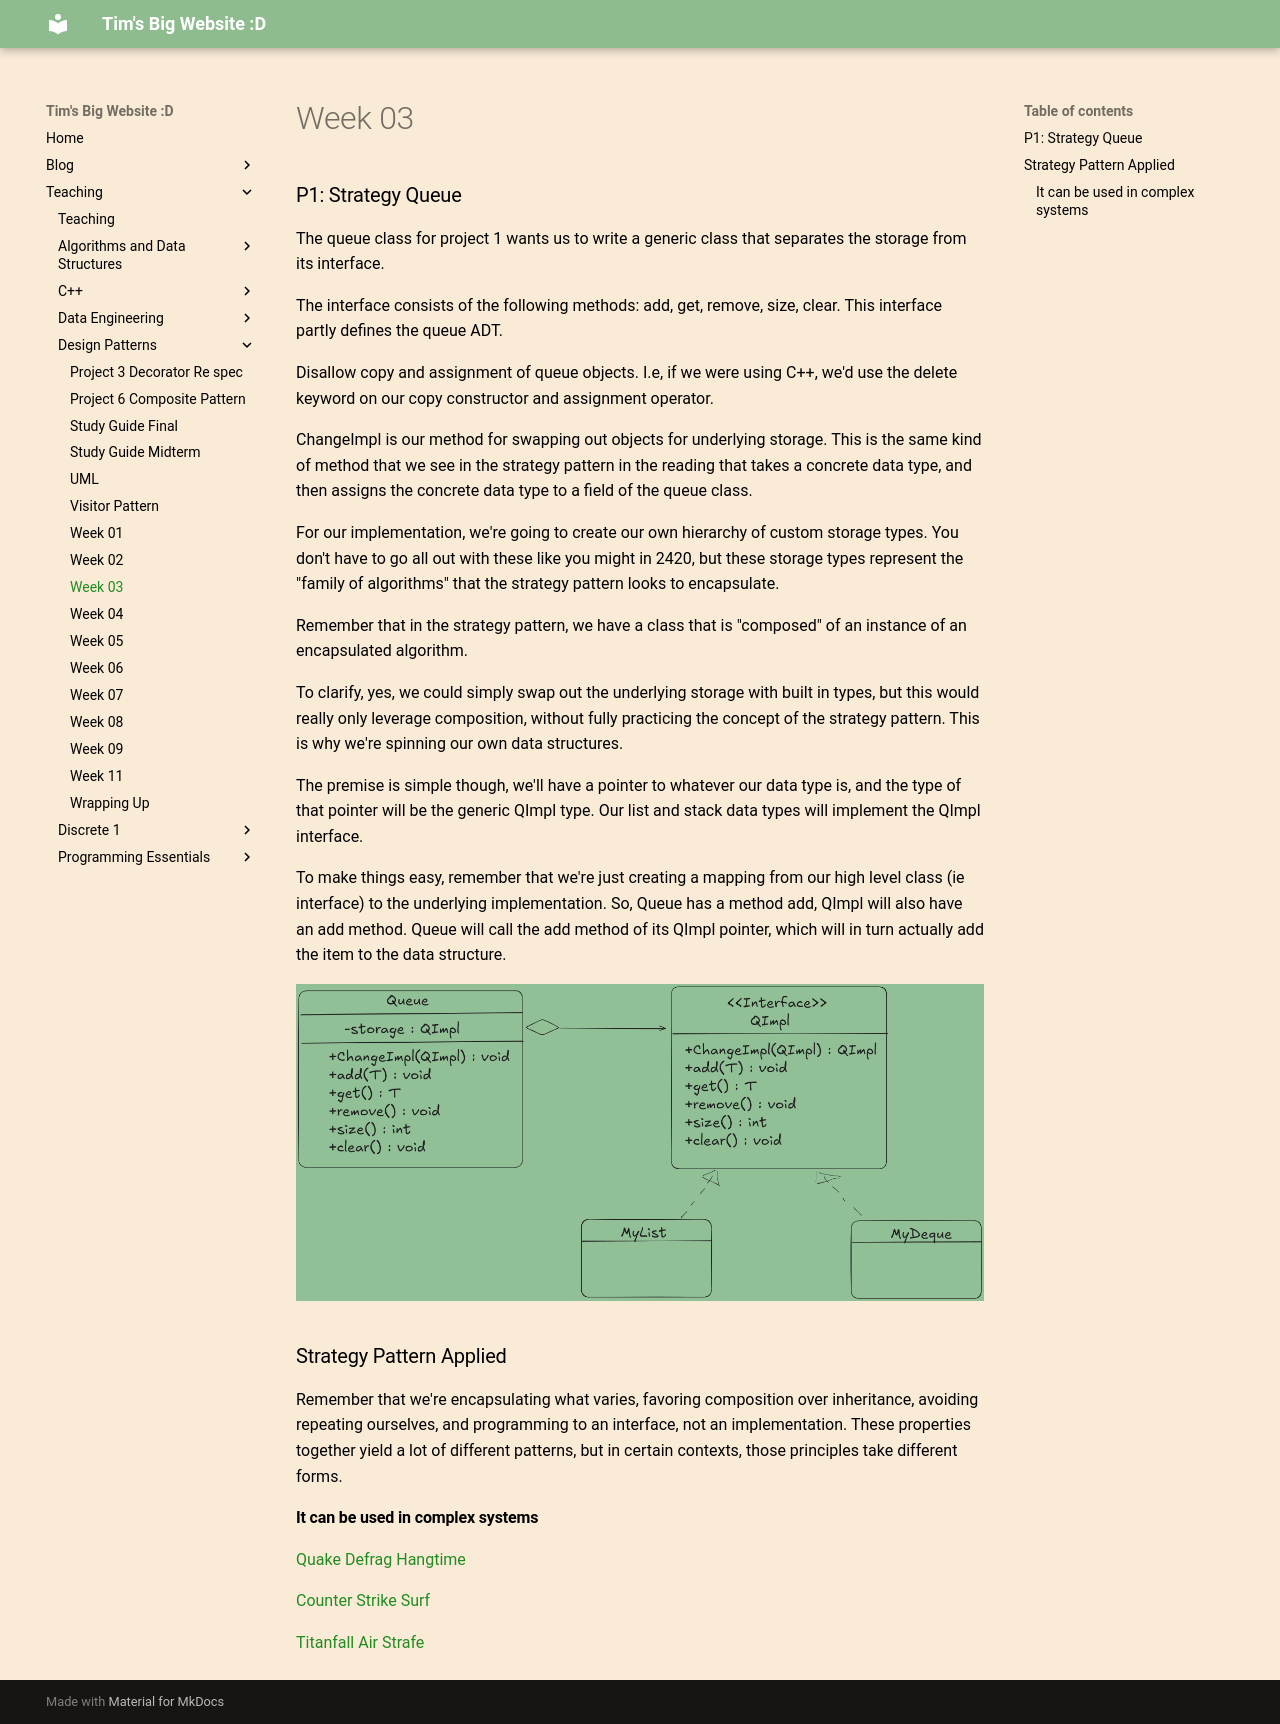

repository: VoidAlone/TimSeverance · page: Teaching/Design Patterns/Week 03/index.html · generator: mkdocs

### P1: Strategy Queue

The queue class for project 1 wants us to write a generic class that separates the storage from its interface. 

The interface consists of the following methods: add, get, remove, size, clear. This interface partly defines the queue ADT.

Disallow copy and assignment of queue objects. I.e, if we were using C++, we'd use the delete keyword on our copy constructor and assignment operator.

ChangeImpl is our method for swapping out objects for underlying storage. This is the same kind of method that we see in the strategy pattern in the reading that takes a concrete data type, and then assigns the concrete data type to a field of the queue class.

For our implementation, we're going to create our own hierarchy of custom storage types. You don't have to go all out with these like you might in 2420, but these storage types represent the "family of algorithms" that the strategy pattern looks to encapsulate. 

Remember that in the strategy pattern, we have a class that is "composed" of an instance of an encapsulated algorithm. 

To clarify, yes, we could simply swap out the underlying storage with built in types, but this would really only leverage composition, without fully practicing the concept of the strategy pattern. This is why we're spinning our own data structures. 

The premise is simple though, we'll have a pointer to whatever our data type is, and the type of that pointer will be the generic QImpl type. Our list and stack data types will implement the QImpl interface. 

To make things easy, remember that we're just creating a mapping from our high level class (ie interface) to the underlying implementation. So, Queue has a method add, QImpl will also have an add method. Queue will call the add method of its QImpl pointer, which will in turn actually add the item to the data structure.

![[Drawing 2025-01-21 03.08.10.excalidraw 1.png]]

### Strategy Pattern Applied
Remember that we're encapsulating what varies, favoring composition over inheritance, avoiding repeating ourselves, and programming to an interface, not an implementation. These properties together yield a lot of different patterns, but in certain contexts, those principles take different forms.

#### It can be used in complex systems

[Quake Defrag Hangtime](https://www.youtube.com/watch?v=9lOlPq_Ys3U)

[Counter Strike Surf](https://www.youtube.com/watch?v=3E9TOZrSYIA)

[Titanfall Air Strafe](https://www.youtube.com/watch?v=iS6QKAdny8U)
